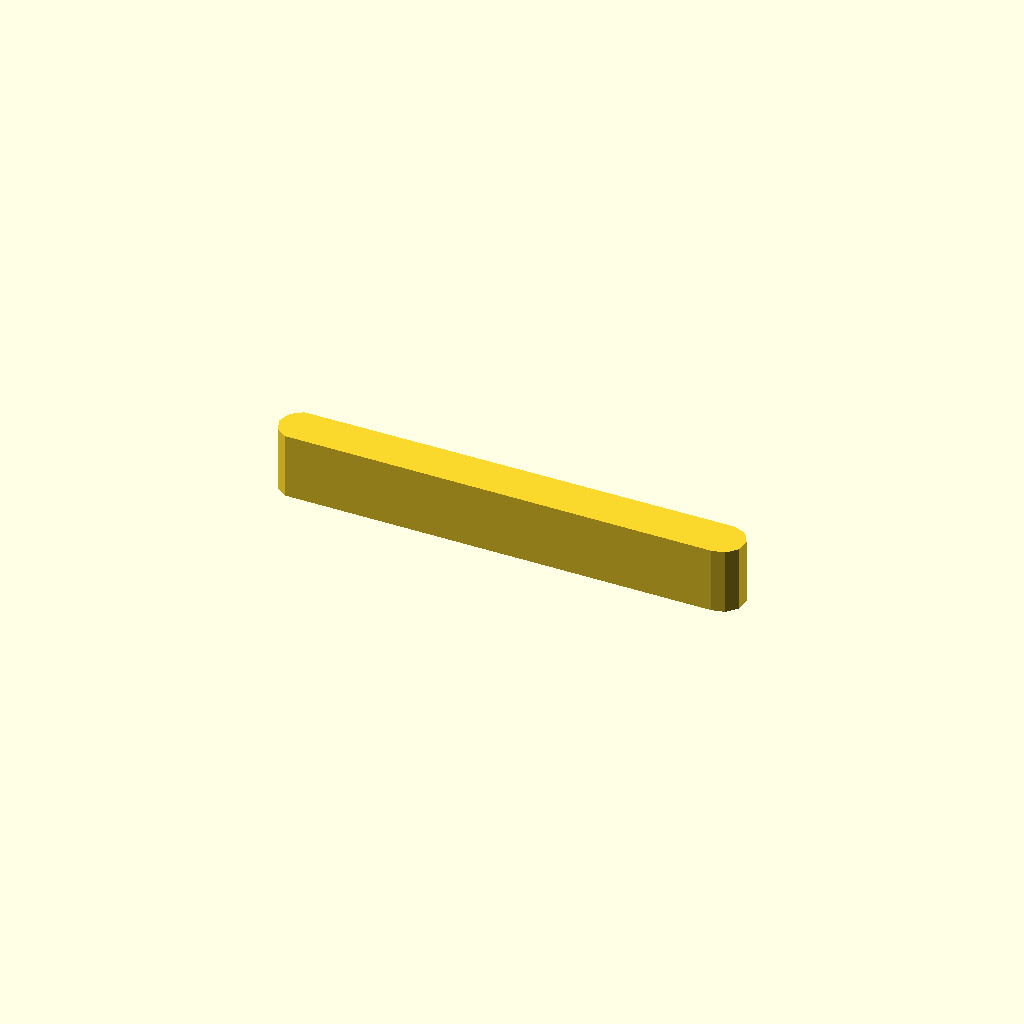
Cell 1: the model at its default parameters.
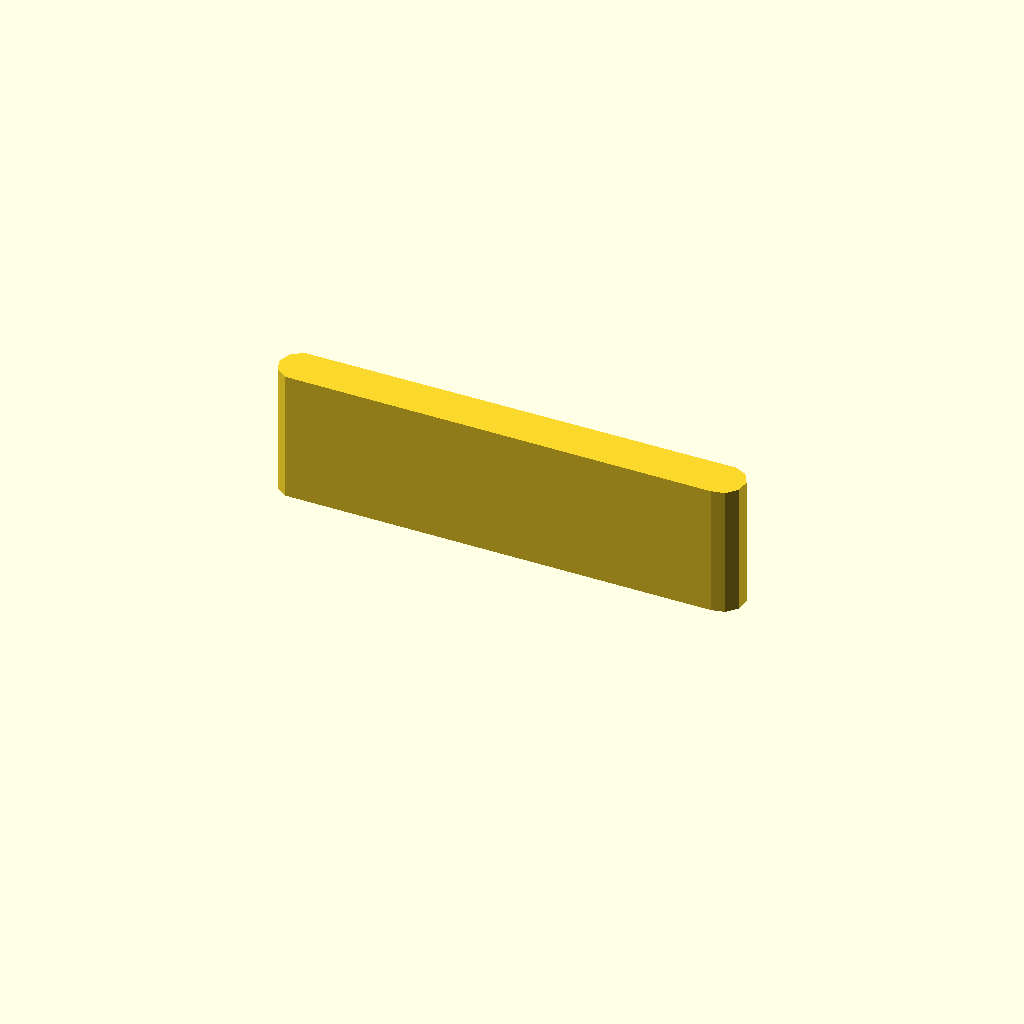
Cell 2: the same model with profile_height = 24.
One fixed orthographic camera (rotation 55°, 0°, 25°; colour scheme Cornfield) for every cell.
OpenSCAD source file optional_data/data/sketch1/keybars/part_0076.scad:
$fn = 32;

// ----------------------------------------------------------------------
// Key bar: parallel key, 12 mm thick
// ----------------------------------------------------------------------

// --- parameters (mm) ---
profile_height = 12;      // extrusion height
profile_points = 11;      // points of the closed outline

profile = [[0, 3.978], [0.764, 1.627], [2.764, 0.174], [80.582, 0], [83, 0.514], [84.654, 2.351], [84.913, 4.81], [83.677, 6.951], [81.418, 7.956], [2.764, 7.782], [0.764, 6.329]];  // single closed polygon, 11 points, counter clockwise

// --- the one profile operation ---
linear_extrude(height = profile_height) polygon(points = profile);
Parameter table extracted from the source (name, type, default, range or options):
profile_height: number, default 12
profile_points: number, default 11
